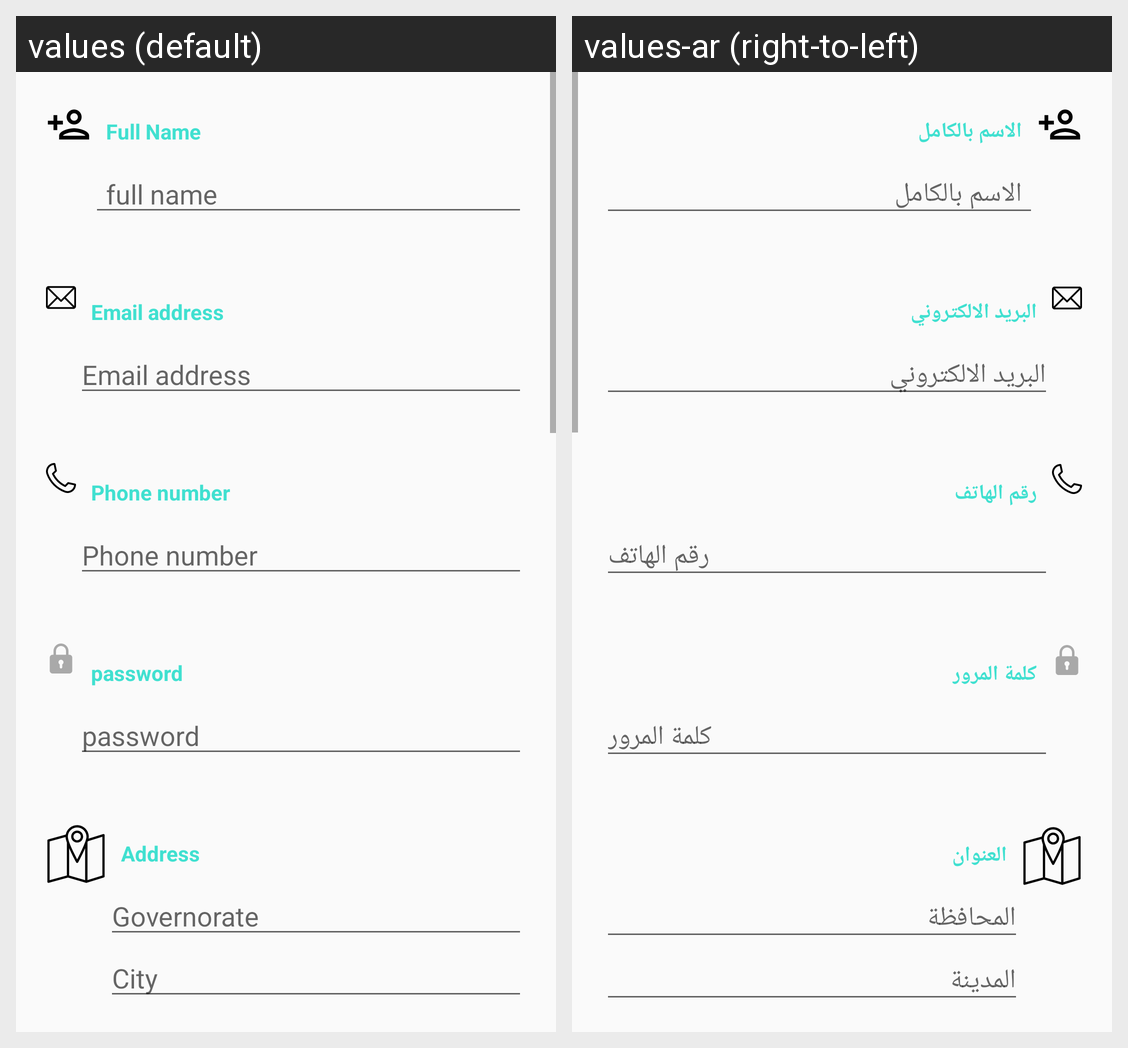

The same Android screen rendered under two of its app's locales, left to right. List the strings drawn on it with the default value and each locale's translation.
Android screen res/layout/activity_sign_up.xml rendered under 2 locales, left to right: values (default), values-ar (right-to-left). Device: Nexus 5 (rendered at 1080×1920; each locale shown at half size, 540×960, under a caption strip naming it); theme AppTheme.
Strings drawn on this screen, with the default value and each locale's value (text and hints the layout hard-codes, and strings that could not be matched under every locale, appear in the picture but are not listed):

full_name
  values: Full Name
  values-ar: الاسم بالكامل

full
  values: full name
  values-ar: الاسم بالكامل

phone_number
  values: Email address
  values-ar: البريد الالكتروني

phone
  values: Email address
  values-ar: البريد الالكتروني

num
  values: Phone number
  values-ar: رقم الهاتف

passee
  values: password
  values-ar: كلمة المرور

address
  values: Address
  values-ar: العنوان

governorate
  values: Governorate
  values-ar: المحافظة

city
  values: City
  values-ar: المدينة
